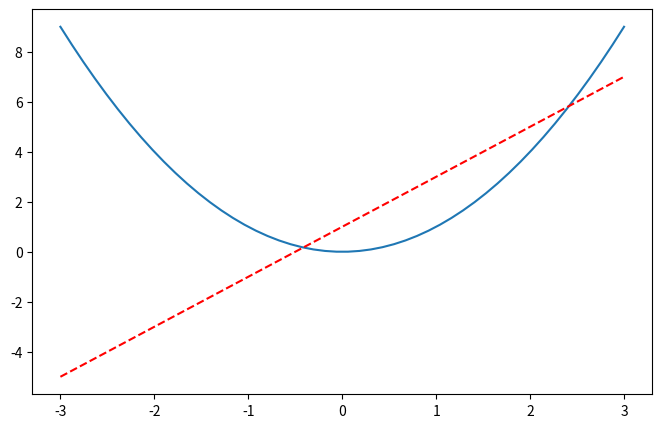

This figure's Python source:
import matplotlib.pyplot as plt
import numpy as np

x = np.linspace(-3, 3, 50) #-1~1 個數50
print(x)
y1 = 2*x + 1
y2 = x** 2

#plt.figure() #建立圖形
#plt.plot(x, y1) #繪圖
#plt.show()


plt.figure(num = 3, figsize=(8,5),) #建立圖形
plt.plot(x, y2) #繪圖
plt.plot(x, y1, color = 'red', linewidth = 1.5, linestyle = '--') #繪圖
plt.show()
